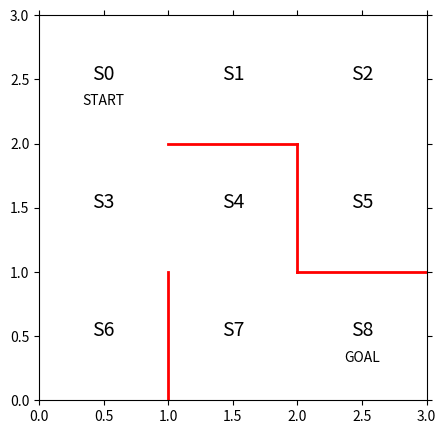

This chart was generated by the following Python code: (Note: this script raises an exception after producing the figure.)
# 使用するパッケージの宣言
import numpy as np
import matplotlib.pyplot as plt
from matplotlib import animation


def first_describe():
    fig = plt.figure(figsize=(5, 5))
    ax = plt.gca()

    # 赤い壁を描く
    plt.plot([1, 1], [0, 1], color='red', linewidth=2)
    plt.plot([1, 2], [2, 2], color='red', linewidth=2)
    plt.plot([2, 2], [2, 1], color='red', linewidth=2)
    plt.plot([2, 3], [1, 1], color='red', linewidth=2)

    # 状態を示す文字S0～S8を描く
    plt.text(0.5, 2.5, 'S0', size=14, ha='center')
    plt.text(1.5, 2.5, 'S1', size=14, ha='center')
    plt.text(2.5, 2.5, 'S2', size=14, ha='center')
    plt.text(0.5, 1.5, 'S3', size=14, ha='center')
    plt.text(1.5, 1.5, 'S4', size=14, ha='center')
    plt.text(2.5, 1.5, 'S5', size=14, ha='center')
    plt.text(0.5, 0.5, 'S6', size=14, ha='center')
    plt.text(1.5, 0.5, 'S7', size=14, ha='center')
    plt.text(2.5, 0.5, 'S8', size=14, ha='center')
    plt.text(0.5, 2.3, 'START', ha='center')
    plt.text(2.5, 0.3, 'GOAL', ha='center')

    # 描画範囲の設定と目盛りを消す設定
    ax.set_xlim(0, 3)
    ax.set_ylim(0, 3)
    plt.tick_params(axis='both', which='both', bottom='off', top='off',
                    labelbottom='off', right='off', left='off', labelleft='off')

    # 現在地S0に緑丸を描画する
    line, = ax.plot([0.5], [2.5], marker="o", color='g', markersize=60)
    theta_0 = np.array([[np.nan, 1, 1, np.nan],  # s0
                        [np.nan, 1, np.nan, 1],  # s1
                        [np.nan, np.nan, 1, 1],  # s2
                        [1, 1, 1, np.nan],  # s3
                        [np.nan, np.nan, 1, 1],  # s4
                        [1, np.nan, np.nan, np.nan],  # s5
                        [1, np.nan, np.nan, np.nan],  # s6
                        [1, 1, np.nan, np.nan],  # s7、※s8はゴールなので、方策はなし
                        ])
    return [line, theta_0, fig]


def softmax_convert_into_pi_from_theta(theta):
    '''ソフトマックス関数で割合を計算する'''

    beta = 1.0
    [m, n] = theta.shape  # thetaの行列サイズを取得
    pi = np.zeros((m, n))

    exp_theta = np.exp(beta * theta)  # thetaをexp(theta)へと変換

    for i in range(0, m):
        # pi[i, :] = theta[i, :] / np.nansum(theta[i, :])
        # simpleに割合の計算の場合

        pi[i, :] = exp_theta[i, :] / np.nansum(exp_theta[i, :])
        # softmaxで計算の場合

    pi = np.nan_to_num(pi)  # nanを0に変換

    return pi


def get_action_and_next_s(pi, s):
    direction = ["up", "right", "down", "left"]
    # pi[s,:]の確率に従って、directionが選択される
    next_direction = np.random.choice(direction, p=pi[s, :])

    if next_direction == "up":
        action = 0
        s_next = s - 3  # 上に移動するときは状態の数字が3小さくなる
    elif next_direction == "right":
        action = 1
        s_next = s + 1  # 右に移動するときは状態の数字が1大きくなる
    elif next_direction == "down":
        action = 2
        s_next = s + 3  # 下に移動するときは状態の数字が3大きくなる
    elif next_direction == "left":
        action = 3
        s_next = s - 1  # 左に移動するときは状態の数字が1小さくなる

    return [action, s_next]


def goal_maze_ret_s_a(pi):
    s = 0  # スタート地点
    s_a_history = [[0, np.nan]]  # エージェントの移動を記録するリスト

    while (1):  # ゴールするまでループ
        [action, next_s] = get_action_and_next_s(pi, s)
        s_a_history[-1][1] = action
        # 現在の状態（つまり一番最後なのでindex=-1）の行動を代入

        s_a_history.append([next_s, np.nan])
        # 次の状態を代入。行動はまだ分からないのでnanにしておく

        if next_s == 8:  # ゴール地点なら終了
            break
        else:
            s = next_s

    return s_a_history


def update_theta(theta, pi, s_a_history):
    eta = 0.1  # 学習率
    T = len(s_a_history) - 1  # ゴールまでの総ステップ数

    [m, n] = theta.shape  # thetaの行列サイズを取得
    delta_theta = theta.copy()  # Δthetaの元を作成、ポインタ参照なので、delta_theta = thetaはダメ

    # delta_thetaを要素ごとに求めます
    for i in range(0, m):
        for j in range(0, n):
            if not (np.isnan(theta[i, j])):  # thetaがnanでない場合

                SA_i = [SA for SA in s_a_history if SA[0] == i]
                # 履歴から状態iのものを取り出すリスト内包表記です

                SA_ij = [SA for SA in s_a_history if SA == [i, j]]
                # 状態iで行動jをしたものを取り出す

                N_i = len(SA_i)  # 状態iで行動した総回数
                N_ij = len(SA_ij)  # 状態iで行動jをとった回数

                # 初版では符号の正負に間違いがありました（修正日：180703）
                # delta_theta[i, j] = (N_ij + pi[i, j] * N_i) / T
                delta_theta[i, j] = (N_ij - pi[i, j] * N_i) / T

    new_theta = theta + eta * delta_theta

    return new_theta


def solve_labyrinth(theta_0):
    stop_epsilon = 10 ** -4  # 10^-4よりも方策に変化が少なくなったら学習終了とする

    theta = theta_0
    pi = softmax_convert_into_pi_from_theta(theta_0)

    is_continue = True
    count = 1
    while is_continue:  # is_continueがFalseになるまで繰り返す
        s_a_history = goal_maze_ret_s_a(pi)  # 方策πで迷路内を探索した履歴を求める
        new_theta = update_theta(theta, pi, s_a_history)  # パラメータΘを更新
        new_pi = softmax_convert_into_pi_from_theta(new_theta)  # 方策πの更新
        if np.sum(np.abs(new_pi - pi)) < stop_epsilon:
            is_continue = False
        else:
            theta = new_theta
            pi = new_pi
    return s_a_history


def make_animation(fig, line, s_a_history):
    def init():
        # 背景画像の初期化
        line.set_data([], [])
        return (line,)

    def animate(i):
        # フレームごとの描画内容
        state = s_a_history[i][0]  # 現在の場所を描く
        x = (state % 3) + 0.5  # 状態のx座標は、3で割った余り+0.5
        y = 2.5 - int(state / 3)  # y座標は3で割った商を2.5から引く
        line.set_data(x, y)
        return (line,)

    anim = animation.FuncAnimation(fig, animate, init_func=init, frames=len(
        s_a_history), interval=200, repeat=False)
    anim.save('output.gif', writer='imagemagick')

"""実行部"""
[line, theta_0, fig] = first_describe()
s_a_history = solve_labyrinth(theta_0)
make_animation(fig, line, s_a_history)
